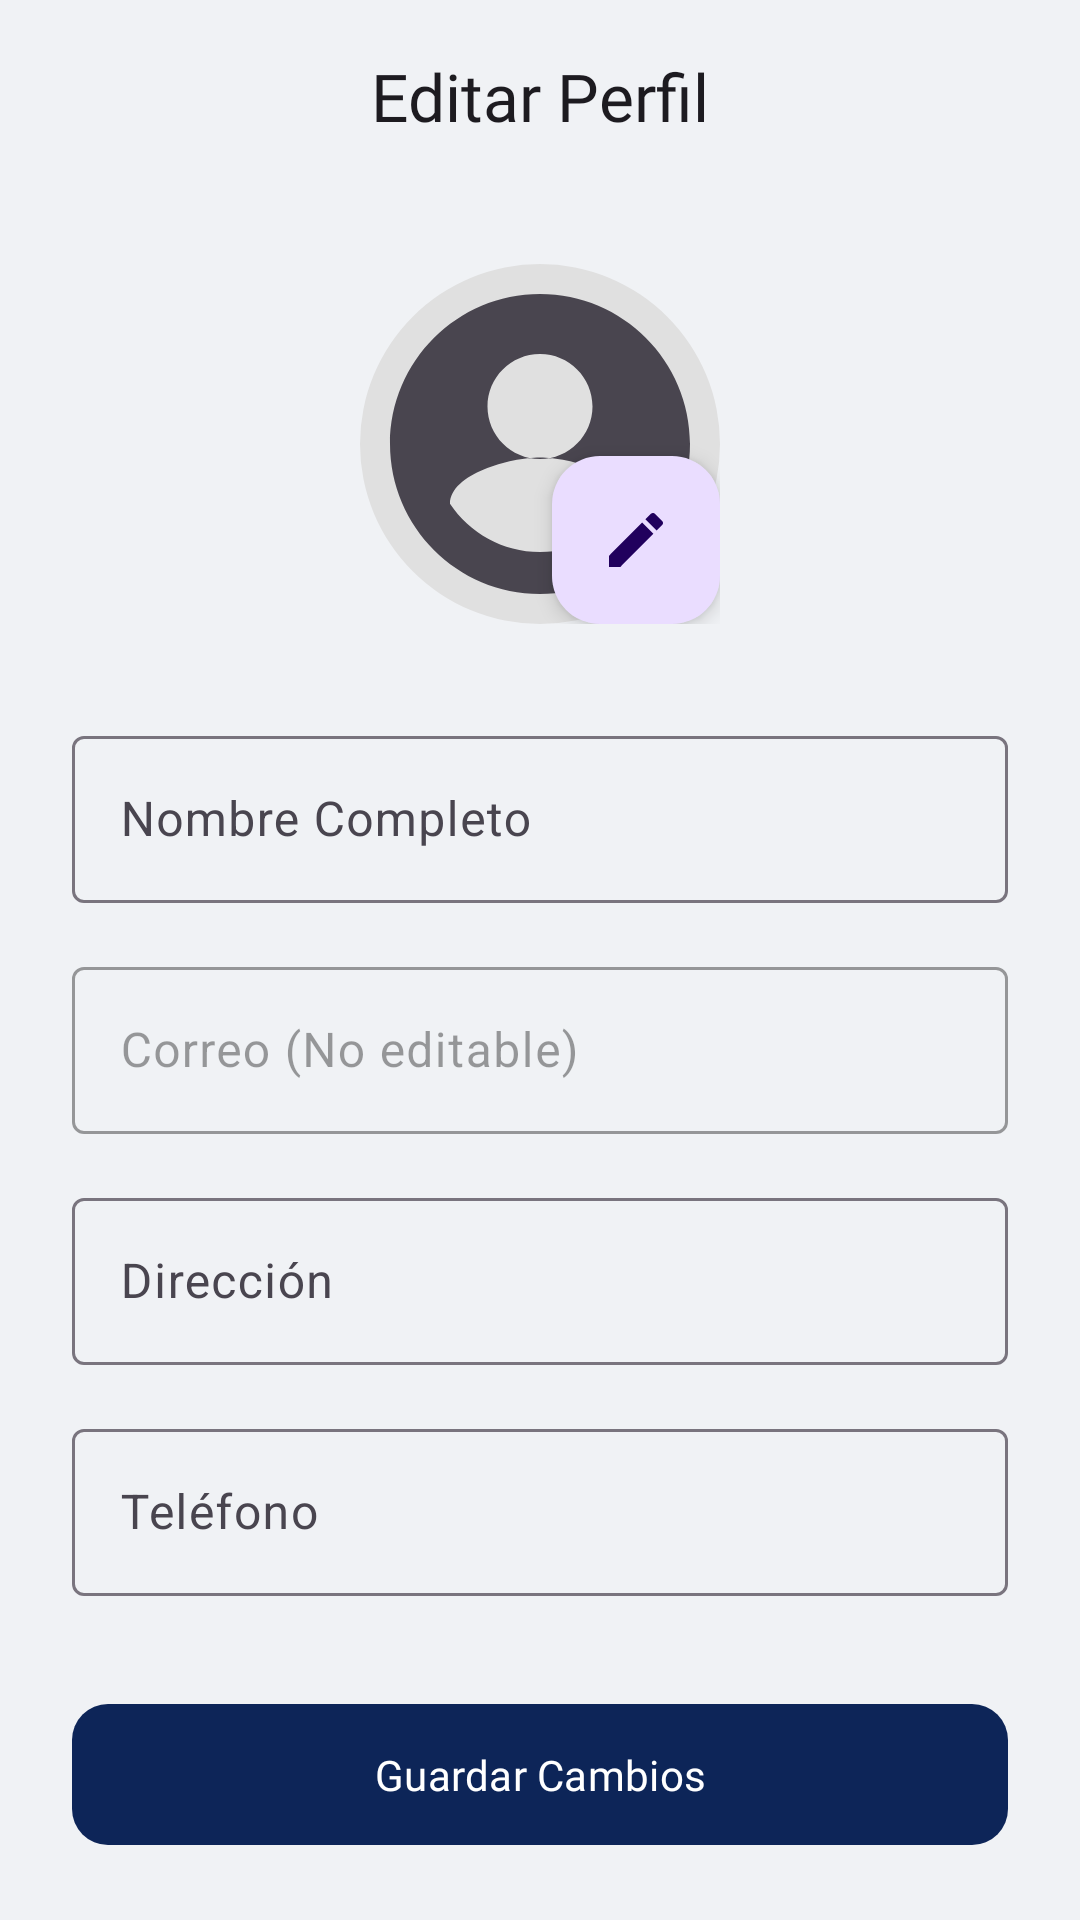

Layout XML and referenced resources for this Android screen:
<!-- AndroidManifest.xml: application theme Theme.GemaInventory -->
<!-- res/layout/fragment_edit_profile.xml -->
<?xml version="1.0" encoding="utf-8"?>
<androidx.constraintlayout.widget.ConstraintLayout
    xmlns:android="http://schemas.android.com/apk/res/android"
    xmlns:app="http://schemas.android.com/apk/res-auto"
    android:layout_width="match_parent"
    android:layout_height="match_parent"
    android:background="?android:attr/colorBackground">

    <RelativeLayout
        android:id="@+id/header"
        android:layout_width="match_parent"
        android:layout_height="wrap_content"
        android:padding="16dp"
        app:layout_constraintTop_toTopOf="parent">

        <ImageView
            android:id="@+id/btn_back"
            android:layout_width="32dp"
            android:layout_height="32dp"
            android:src="@drawable/ic_arrow_back"
            app:tint="@color/arrow_tint"
            android:clickable="true"
            android:focusable="true"
            android:background="?attr/selectableItemBackgroundBorderless"/>

        <TextView
            android:layout_width="wrap_content"
            android:layout_height="wrap_content"
            android:text="Editar Perfil"
            android:layout_centerInParent="true"
            android:textAppearance="@style/TextAppearance.Material3.TitleLarge"
            android:fontFamily="@font/poppins_bold"/>
    </RelativeLayout>

    <androidx.core.widget.NestedScrollView
        android:layout_width="match_parent"
        android:layout_height="0dp"
        app:layout_constraintTop_toBottomOf="@id/header"
        app:layout_constraintBottom_toBottomOf="parent">

        <LinearLayout
            android:layout_width="match_parent"
            android:layout_height="wrap_content"
            android:orientation="vertical"
            android:padding="24dp"
            android:gravity="center_horizontal">

            <RelativeLayout
                android:layout_width="wrap_content"
                android:layout_height="wrap_content"
                android:layout_marginBottom="32dp">

                <com.google.android.material.imageview.ShapeableImageView
                    android:id="@+id/iv_profile_image"
                    android:layout_width="120dp"
                    android:layout_height="120dp"
                    android:src="@drawable/ic_account_circle"
                    android:scaleType="centerCrop"
                    app:shapeAppearanceOverlay="@style/ShapeAppearance.Material3.Circle"
                    android:background="#E0E0E0"/>

                <com.google.android.material.floatingactionbutton.FloatingActionButton
                    android:id="@+id/btn_change_photo"
                    android:layout_width="wrap_content"
                    android:layout_height="wrap_content"
                    android:layout_alignBottom="@id/iv_profile_image"
                    android:layout_alignEnd="@id/iv_profile_image"
                    android:src="@drawable/ic_edit"
                    app:fabSize="mini"
                    app:elevation="4dp" />
            </RelativeLayout>

            <com.google.android.material.textfield.TextInputLayout
                android:layout_width="match_parent"
                android:layout_height="wrap_content"
                android:hint="Nombre Completo"
                style="@style/Widget.Material3.TextInputLayout.OutlinedBox">
                <com.google.android.material.textfield.TextInputEditText
                    android:id="@+id/et_edit_name"
                    android:layout_width="match_parent"
                    android:layout_height="wrap_content"
                    android:inputType="textPersonName"/>
            </com.google.android.material.textfield.TextInputLayout>

            <com.google.android.material.textfield.TextInputLayout
                android:layout_width="match_parent"
                android:layout_height="wrap_content"
                android:hint="Correo (No editable)"
                android:layout_marginTop="16dp"
                android:enabled="false"
                style="@style/Widget.Material3.TextInputLayout.OutlinedBox">
                <com.google.android.material.textfield.TextInputEditText
                    android:id="@+id/et_edit_email"
                    android:layout_width="match_parent"
                    android:layout_height="wrap_content"
                    android:inputType="textEmailAddress"/>
            </com.google.android.material.textfield.TextInputLayout>

            <com.google.android.material.textfield.TextInputLayout
                android:layout_width="match_parent"
                android:layout_height="wrap_content"
                android:hint="Dirección"
                android:layout_marginTop="16dp"
                style="@style/Widget.Material3.TextInputLayout.OutlinedBox">
                <com.google.android.material.textfield.TextInputEditText
                    android:id="@+id/et_edit_address"
                    android:layout_width="match_parent"
                    android:layout_height="wrap_content"
                    android:inputType="textPostalAddress"/>
            </com.google.android.material.textfield.TextInputLayout>

            <com.google.android.material.textfield.TextInputLayout
                android:layout_width="match_parent"
                android:layout_height="wrap_content"
                android:hint="Teléfono"
                android:layout_marginTop="16dp"
                style="@style/Widget.Material3.TextInputLayout.OutlinedBox">
                <com.google.android.material.textfield.TextInputEditText
                    android:id="@+id/et_edit_phone"
                    android:layout_width="match_parent"
                    android:layout_height="wrap_content"
                    android:inputType="phone"/>
            </com.google.android.material.textfield.TextInputLayout>

            <com.google.android.material.button.MaterialButton
                android:id="@+id/btn_save_profile"
                android:layout_width="match_parent"
                android:layout_height="wrap_content"
                android:text="Guardar Cambios"
                android:paddingVertical="14dp"
                android:layout_marginTop="32dp"
                android:fontFamily="@font/poppins_bold"
                app:backgroundTint="#0d2558"
                android:textColor="@color/white"
                app:cornerRadius="12dp"
                style="@style/Widget.Material3.Button"/>

            <TextView
                android:layout_width="match_parent"
                android:layout_height="wrap_content"
                android:text="Seguridad"
                android:layout_marginTop="24dp"
                android:layout_marginBottom="8dp"
                android:textAppearance="@style/TextAppearance.Material3.TitleMedium"
                android:fontFamily="@font/poppins_bold"/>

            <com.google.android.material.button.MaterialButton
                android:id="@+id/btn_change_password"
                android:layout_width="match_parent"
                android:layout_height="wrap_content"
                android:text="Cambiar Contraseña"
                android:paddingVertical="12dp"
                app:cornerRadius="12dp"
                style="@style/Widget.Material3.Button.TonalButton"
                app:icon="@drawable/ic_edit"/>

            <com.google.android.material.button.MaterialButton
                android:id="@+id/btn_delete_account"
                android:layout_width="match_parent"
                android:layout_height="wrap_content"
                android:text="Eliminar Cuenta"
                android:paddingVertical="12dp"
                android:layout_marginTop="16dp"
                android:textColor="#FF5252"
                app:strokeColor="#FF5252"
                app:strokeWidth="1dp"
                app:icon="@drawable/ic_delete_24"
                app:iconTint="#FF5252"
                app:rippleColor="#20FF5252"
                app:cornerRadius="12dp"
                style="@style/Widget.Material3.Button.OutlinedButton"/>

        </LinearLayout>
    </androidx.core.widget.NestedScrollView>
</androidx.constraintlayout.widget.ConstraintLayout>
<!-- resources referenced by this layout -->
<resources>
  <color name="arrow_tint">#FF000000</color>
  <color name="white">#FFFFFFFF</color>
  <!-- drawable ic_account_circle (drawable) -->
  <vector xmlns:android="http://schemas.android.com/apk/res/android"
      android:width="24dp"
      android:height="24dp"
      android:viewportWidth="24"
      android:viewportHeight="24"
      android:tint="?attr/colorControlNormal">
      <path
          android:fillColor="@android:color/white"
          android:pathData="M12,2C6.48,2 2,6.48 2,12s4.48,10 10,10 10,-4.48 10,-10S17.52,2 12,2zM12,6c1.93,0 3.5,1.57 3.5,3.5S13.93,13 12,13s-3.5,-1.57 -3.5,-3.5S10.07,6 12,6zM12,19.2c-2.5,0 -4.71,-1.28 -6,-3.22c0.03,-1.99 4,-3.08 6,-3.08c1.99,0 5.97,1.09 6,3.08c-1.29,1.94 -3.5,3.22 -6,3.22z"/>
  </vector>
  <!-- drawable ic_edit (drawable) -->
  <?xml version="1.0" encoding="utf-8"?>
  <vector xmlns:android="http://schemas.android.com/apk/res/android"
      android:width="24dp"
      android:height="24dp"
      android:viewportWidth="24"
      android:viewportHeight="24">
      <path
          android:fillColor="#FF000000"
          android:pathData="M3,17.25L3,21L6.75,21L17.81,9.94L14.06,6.19L3,17.25ZM20.71,7.04C21.1,6.65 21.1,6.02 20.71,5.63L18.37,3.29C17.98,2.9 17.35,2.9 16.96,3.29L15.13,5.12L18.88,8.87L20.71,7.04Z" />
  </vector>
  <style name="ShapeAppearance.Material3.Circle" parent="">
          <item name="cornerFamily">rounded</item>
          <item name="cornerSize">50%</item>
      </style>
  <style name="Theme.GemaInventory" parent="Theme.Material3.DayNight.NoActionBar">
          <item name="colorPrimary">@color/primary</item>
          <item name="colorPrimaryVariant">@color/primary_dark</item>
          <item name="colorOnPrimary">@color/white</item>
          <item name="colorSecondary">@color/accent</item>
          <item name="colorSecondaryVariant">@color/accent</item>
          <item name="colorOnSecondary">@color/white</item>
          <item name="android:colorBackground">@color/light_gray_bg</item>
          <item name="colorSurface">@color/white</item>
          <item name="colorOnSurface">@color/black</item>
          <item name="colorOutlineVariant">#dddddd</item>
      </style>
  <color name="primary">#0d2558</color>
  <color name="primary_dark">#081A3F</color>
  <color name="accent">#1e3a8a</color>
  <color name="light_gray_bg">#f0f2f5</color>
  <color name="black">#FF000000</color>
</resources>
